2-way image classification set "RO" from GitHub (aydarkin/RO); label vocabulary: car, parking.

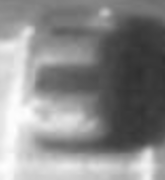
Label: car

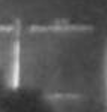
Label: parking

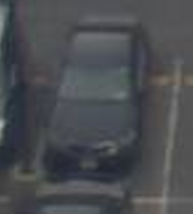
Label: car

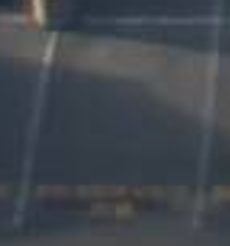
Label: parking

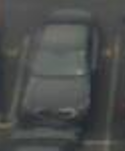
Label: car

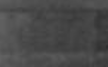
Label: parking
